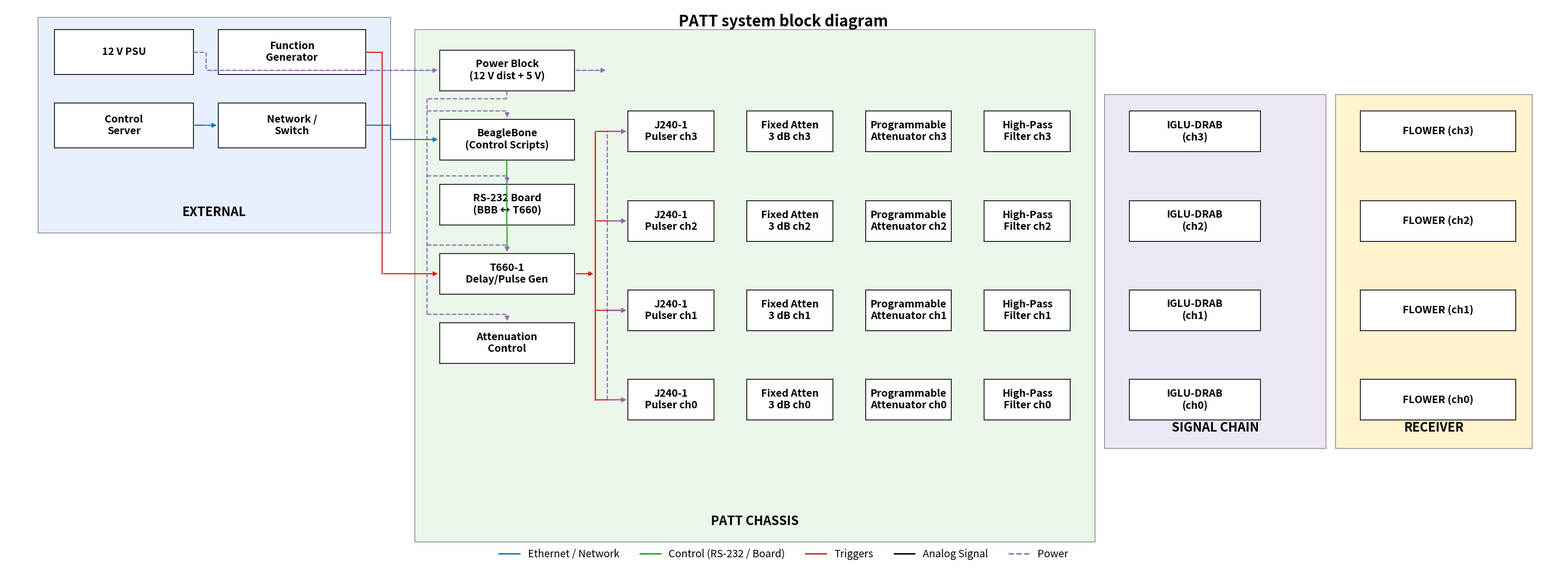

Here is the Python script that generated this plot:
# Add a vertical trigger trunk (red) from T660 to J240s and a purple dashed power bus from Power Block to J240s.
# This is a full runnable cell that reconstructs the diagram (v11) with the requested additions.
import matplotlib.pyplot as plt
from matplotlib.patches import Rectangle, FancyArrowPatch, Circle
from matplotlib.lines import Line2D

def add_section(ax, xy, wh, label, fc, ec="#999999", lw=1.25, label_size=17, zorder=0):
    x, y = xy
    w, h = wh
    rect = Rectangle((x, y), w, h, facecolor=fc, edgecolor=ec, linewidth=lw, zorder=zorder)
    ax.add_patch(rect)
    ax.text(x + w/2, y + 0.35, label, va="bottom", ha="center",
            fontsize=label_size, fontweight="bold", zorder=zorder+1)
    return rect

def add_box(ax, xy, wh, text, fc="#FFFFFF", ec="#333333", lw=1.4, fontsize=14, ha="center", zorder=5):
    x, y = xy
    w, h = wh
    rect = Rectangle((x, y), w, h, facecolor=fc, edgecolor=ec, linewidth=lw, zorder=zorder)
    ax.add_patch(rect)
    ax.text(x + w/2, y + h/2, text, va="center", ha=ha, fontsize=fontsize, fontweight="bold", zorder=zorder+1)
    rect.get_x = lambda: x
    rect.get_y = lambda: y
    rect.get_width = lambda: w
    rect.get_height = lambda: h
    return rect

def add_arrow(ax, xy_from, xy_to, text=None, color="#333333", lw=1.6, ls="-", zorder=6):
    arr = FancyArrowPatch(xy_from, xy_to, arrowstyle="-|>", mutation_scale=12,
                          linewidth=lw, linestyle=ls, color=color, zorder=zorder)
    ax.add_patch(arr)
    if text:
        mid = ((xy_from[0]+xy_to[0])/2, (xy_from[1]+xy_to[1])/2)
        ax.text(mid[0], mid[1]+0.25, text, fontsize=13, fontweight="bold", ha="center", va="bottom", color=color, zorder=zorder+1)

def elbow(ax, points, color="#333333", lw=1.6, ls="-", arrow_at_end=True, zorder=6):
    for i in range(len(points)-1):
        x0, y0 = points[i]
        x1, y1 = points[i+1]
        if i < len(points)-2 or not arrow_at_end:
            ax.add_line(Line2D([x0, x1], [y0, y1], color=color, linewidth=lw, linestyle=ls, zorder=zorder))
        else:
            add_arrow(ax, (x0, y0), (x1, y1), color=color, lw=lw, ls=ls, zorder=zorder)

def bus_to_targets(ax, start_xy, trunk_x, targets, color="#2ca02c", lw=1.6, ls="-", zorder=6):
    x0, y0 = start_xy
    ax.add_line(Line2D([x0, trunk_x], [y0, y0], color=color, linewidth=lw, linestyle=ls, zorder=zorder))
    ys = [y for (_, y) in targets]
    y_top, y_bot = max(ys), min(ys)
    ax.add_line(Line2D([trunk_x, trunk_x], [y_bot, y_top], color=color, linewidth=lw, linestyle=ls, zorder=zorder))
    for xt, yt in targets:
        ax.add_patch(Circle((trunk_x, yt), 0.06, color=color, zorder=zorder+1))
        add_arrow(ax, (trunk_x, yt), (xt, yt), color=color, lw=lw, ls=ls, zorder=zorder+1)

# Canvas
fig_w, fig_h = 38, 14
fig, ax = plt.subplots(figsize=(fig_w, fig_h))
ax.set_xlim(0, 38)
ax.set_ylim(0, 14)
ax.axis("off")

# Sections
ext  = add_section(ax, (0.8, 8.4), (8.6, 5.3), "EXTERNAL", fc="#E8F0FE", zorder=0)

# EXTERNAL boxes
ps     = add_box(ax, (1.2, 12.3), (3.4, 1.1), "12 V PSU")
fg     = add_box(ax, (5.2, 12.3), (3.6, 1.1), "Function\nGenerator")
server = add_box(ax, (1.2, 10.5), (3.4, 1.1), "Control\nServer")
net    = add_box(ax, (5.2, 10.5), (3.6, 1.1), "Network /\nSwitch")

# PATT layout
patt_left   = 10.0
patt_top_y  = 0.8
patt_height = 12.6
left_margin  = 0.6
right_margin = 0.6

# Left column x
col_x = patt_left + left_margin
col_w = 3.3

# Global gaps
box_w     = 2.1
gap       = 0.8
col_to_j_gap = 1.3

# Chain x's
x_j     = col_x + col_w + col_to_j_gap
x_fixed = x_j + box_w + gap
x_prog  = x_fixed + box_w + gap
x_hpf   = x_prog + box_w + gap

# PATT section
patt_width = (x_hpf + box_w + right_margin) - patt_left
patt = add_section(ax, (patt_left, patt_top_y), (patt_width, patt_height), "PATT CHASSIS", fc="#EAF7EA", zorder=0)

# Left-column sub-blocks
pb_box        = add_box(ax, (col_x, 11.9), (col_w, 1.0), "Power Block\n(12 V dist + 5 V)")
bbb_box       = add_box(ax, (col_x, 10.2), (col_w, 1.0), "BeagleBone\n(Control Scripts)")
rs_box        = add_box(ax, (col_x, 8.6),  (col_w, 1.0), "RS-232 Board\n(BBB ↔ T660)")
t660_box      = add_box(ax, (col_x, 6.9),  (col_w, 1.0), "T660-1\nDelay/Pulse Gen")
atten_ctrl_box= add_box(ax, (col_x, 5.2),  (col_w, 1.0), "Attenuation\nControl")

# Channel rows
rows = [
    {"y": 10.4, "ch": "ch3"},
    {"y": 8.2,  "ch": "ch2"},
    {"y": 6.0,  "ch": "ch1"},
    {"y": 3.8,  "ch": "ch0"},
]

# Per-channel chain
j, fixa, proga, hpf = {}, {}, {}, {}
for r in rows:
    y = r["y"]
    ch = r["ch"]
    j[ch]    = add_box(ax, (x_j,    y), (box_w, 1.0), f"J240-1\nPulser {ch}")
    fixa[ch] = add_box(ax, (x_fixed,y), (box_w, 1.0), f"Fixed Atten\n3 dB {ch}")
    proga[ch]= add_box(ax, (x_prog, y), (box_w, 1.0), f"Programmable\nAttenuator {ch}")
    hpf[ch]  = add_box(ax, (x_hpf,  y), (box_w, 1.0), f"High-Pass\nFilter {ch}")

# Right-side sections
sig_gap  = 1.44
recv_gap = 0.64
sig_left = patt_left + patt_width + sig_gap - 1.2
sig  = add_section(ax, (sig_left, 3.1), (5.4, 8.7), "SIGNAL CHAIN", fc="#EDE7F6", zorder=0)
recv_left = sig_left + 5.4 + recv_gap - 0.4
recv = add_section(ax, (recv_left, 3.1), (4.8, 8.7), "RECEIVER", fc="#FFF3CD", zorder=0)

# IGLU / FLOWER
x_iglu_left = sig_left + 0.6
x_flow = recv_left + 0.6
iglu, flow = {}, {}
for r in rows:
    y = r["y"]
    ch = r["ch"]
    iglu[ch] = add_box(ax, (x_iglu_left, y), (3.2, 1.0), f"IGLU-DRAB\n({ch})")
    flow[ch] = add_box(ax, (x_flow, y), (3.8, 1.0), f"FLOWER ({ch})")

# Connections
# Ethernet
elbow(ax, [(server.get_x()+server.get_width(), server.get_y()+0.55),
           (net.get_x()-0.3, server.get_y()+0.55),
           (net.get_x()-0.3, net.get_y()+0.55),
           (net.get_x(), net.get_y()+0.55)], color="#1f77b4")
elbow(ax, [(net.get_x()+net.get_width(), net.get_y()+0.55),
           (patt_left-0.6, net.get_y()+0.55),
           (patt_left-0.6, bbb_box.get_y()+0.5),
           (bbb_box.get_x(), bbb_box.get_y()+0.5)], color="#1f77b4")

# RS-232 BBB->RS232->T660
elbow(ax, [(bbb_box.get_x()+bbb_box.get_width()/2, bbb_box.get_y()),
           (bbb_box.get_x()+bbb_box.get_width()/2, rs_box.get_y()+rs_box.get_height()),
           (rs_box.get_x()+rs_box.get_width()/2, rs_box.get_y()+rs_box.get_height()),
           (rs_box.get_x()+rs_box.get_width()/2, rs_box.get_y()),
           (t660_box.get_x()+t660_box.get_width()/2, t660_box.get_y()+t660_box.get_height())], color="#2ca02c")

# External trigger FG->T660
# We keep this short link into the T660 (can be adjusted as needed)
elbow(ax, [(fg.get_x()+fg.get_width(), fg.get_y()+0.55),
           (ext.get_x()+ext.get_width()-0.2, fg.get_y()+0.55),
           (ext.get_x()+ext.get_width()-0.2, t660_box.get_y()+t660_box.get_height()/2),
           (t660_box.get_x(), t660_box.get_y()+t660_box.get_height()/2)], color="#d62728")

# Power: PSU->Power Block (existing)
elbow(ax, [(ps.get_x()+ps.get_width(), ps.get_y()+0.55),
           (ext.get_x()+ext.get_width()-4.5, ps.get_y()+0.55),
           (ext.get_x()+ext.get_width()-4.5, pb_box.get_y()+0.5),
           (pb_box.get_x(), pb_box.get_y()+0.5)], color="#9467bd", ls="--")

# Power trunk (boards) left of PATT edge (existing)
trunk_x_boards = patt_left + 0.3
elbow(ax, [(pb_box.get_x()+pb_box.get_width()/2, pb_box.get_y()),
           (pb_box.get_x()+pb_box.get_width()/2, pb_box.get_y()-0.2),
           (trunk_x_boards, pb_box.get_y()-0.2),
           (trunk_x_boards, atten_ctrl_box.get_y()+atten_ctrl_box.get_height()+0.2)], color="#9467bd", ls="--", arrow_at_end=False)
for tgt in [bbb_box, rs_box, t660_box, atten_ctrl_box]:
    elbow(ax, [(trunk_x_boards, tgt.get_y()+tgt.get_height()+0.2),
               (tgt.get_x()+tgt.get_width()/2, tgt.get_y()+tgt.get_height()+0.2),
               (tgt.get_x()+tgt.get_width()/2, tgt.get_y()+tgt.get_height())], color="#9467bd", ls="--")

# ---------- NEW: Trigger vertical trunk from T660 to J240s ----------
trig_trunk_x = t660_box.get_x() + t660_box.get_width() + 0.5  # a bit to the right of T660
t660_mid_y = t660_box.get_y() + t660_box.get_height()/2
# short horizontal from T660 to trunk
elbow(ax, [(t660_box.get_x()+t660_box.get_width(), t660_mid_y),
           (trig_trunk_x,                        t660_mid_y)], color="#d62728")
# vertical trunk covering all channel y's
y_levels = [j[ch].get_y()+0.5 for ch in ["ch0","ch1","ch2","ch3"]]
ax.add_line(Line2D([trig_trunk_x, trig_trunk_x], [min(y_levels), max(y_levels)], color="#d62728", linewidth=1.8))
# branches from trunk to each J240
for ch in ["ch3","ch2","ch1","ch0"]:
    y = j[ch].get_y()+0.5
    add_arrow(ax, (trig_trunk_x, y), (j[ch].get_x(), y), color="#d62728")

# ---------- NEW: Power bus from Power Block to J240s ----------
# start at right side of Power Block, go right then down, then branch to each J240
pb_right = pb_box.get_x() + pb_box.get_width()
pb_mid_y = pb_box.get_y() + 0.5
power_trunk_j_x = x_j - 0.5  # run the vertical bus just left of the J240 column
# horizontal from PB to bus x, then vertical down across all J240 y's
elbow(ax, [(pb_right, pb_mid_y),
           (power_trunk_j_x, pb_mid_y)], color="#9467bd", ls="--")
ax.add_line(Line2D([power_trunk_j_x, power_trunk_j_x], [min(y_levels), max(y_levels)], color="#9467bd", linewidth=1.6, linestyle="--"))
# branch to each J240
for ch in ["ch3","ch2","ch1","ch0"]:
    y = j[ch].get_y()+0.5
    add_arrow(ax, (power_trunk_j_x, y), (j[ch].get_x(), y), color="#9467bd", lw=1.6, ls="--")

# Legend & Title
legend_elements = [
    Line2D([0], [0], color="#1f77b4", lw=2, label="Ethernet / Network"),
    Line2D([0], [0], color="#2ca02c", lw=2, label="Control (RS-232 / Board)"),
    Line2D([0], [0], color="#d62728", lw=2, label="Triggers"),
    Line2D([0], [0], color="#000000", lw=2, label="Analog Signal"),
    Line2D([0], [0], color="#9467bd", lw=2, linestyle="--", label="Power")
]
ax.legend(handles=legend_elements, loc="lower center", ncol=5, frameon=False, fontsize=14, bbox_to_anchor=(0.5, 0.01))

ax.text(19.0, 13.6, "PATT system block diagram", ha="center", va="center", fontsize=21, fontweight="bold")

png_path = "PATT_Block_Diagram_v12.png"
plt.savefig(png_path, dpi=300, bbox_inches="tight")
